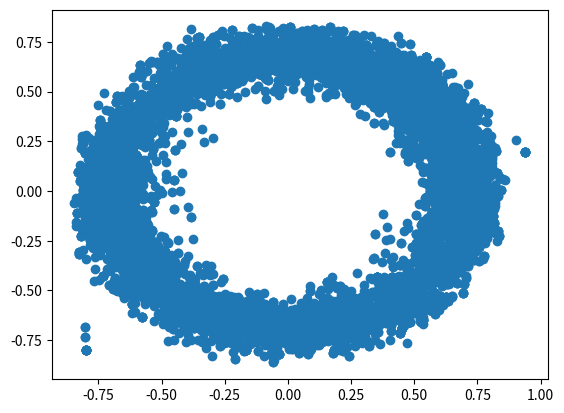

Generate this figure with matplotlib:
import numpy as np
import matplotlib.pyplot as plt
import random

x0 = np.matrix([-0.8, -0.8]).T
Nsamp = 10**4
d = 1/2

dim_x = max(x0.shape)
beta = 0.1
chain = np.zeros((dim_x, Nsamp))
chain[:,0] = x0.T

x = x0[::]
ar = 0

def postdis(x,d):
    sigma = 0.1
    G = forwardfun(x) 
    x_min = -1*np.ones(x.shape)
    x_max = 1*np.ones(x.shape)
    if (x>x_min).all() and (x<x_max).all():
        p = np.exp(-0.5*sum((G - d)**2)/sigma**2) 
    else:
        p = 0
    return p

def forwardfun(x):    
    return (x.T * x)

for n in range(Nsamp-1):
    z = x + beta*np.random.randn(dim_x, 1)
    px = postdis(x, d)
    pz = postdis(z, d)
    a = min(1, pz/px)
    if np.random.uniform() < a:
        x = z
        ar += 1
    chain[:, n+1] = x.T

ar = ar/Nsamp
plt.scatter(chain[0,:], chain[1,:])
plt.show()    

    

